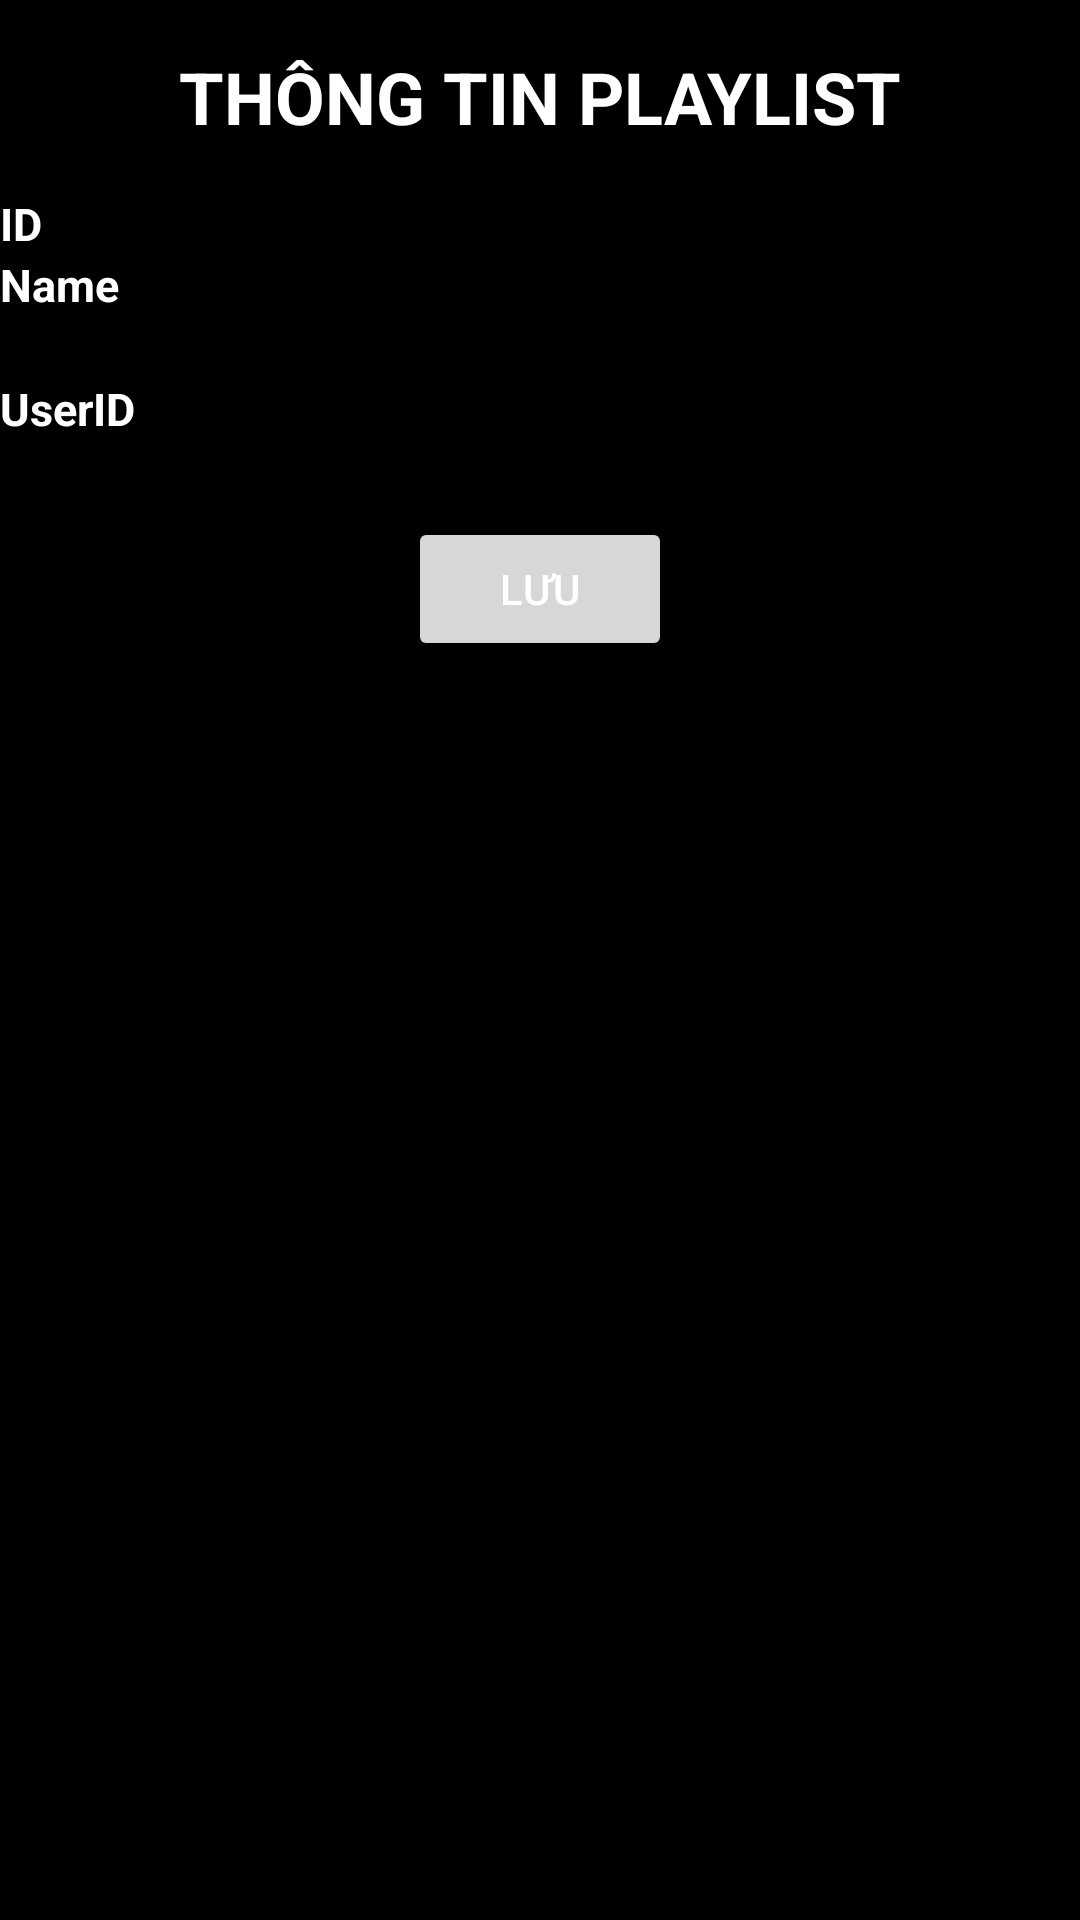

This screen was rendered from an Android layout file. Write that file and the resources it references.
<!-- AndroidManifest.xml: application theme Theme.CRUD_Spotify -->
<!-- res/layout/activity_add_playlist.xml -->
<?xml version="1.0" encoding="utf-8"?>
<LinearLayout xmlns:android="http://schemas.android.com/apk/res/android"
    android:layout_width="match_parent"
    android:layout_height="match_parent"
    android:orientation="vertical">

    <TextView
        android:layout_width="match_parent"
        android:layout_height="wrap_content"
        android:text="Thông tin Playlist"
        android:textAllCaps="true"
        android:gravity="center"
        android:textSize="24sp"
        android:textStyle="bold"
        android:padding="16dp"/>

    <RelativeLayout
        android:layout_width="match_parent"
        android:layout_height="wrap_content">

        <TextView
            android:id="@+id/tvIdap"
            android:layout_width="wrap_content"
            android:layout_height="wrap_content"
            android:text="ID"
            android:gravity="center"
            android:textSize="15sp"
            android:textStyle="bold"
            android:textColor="#FFFFFF" />

        <TextView
            android:id="@+id/tvIdDefaultap"
            android:layout_width="wrap_content"
            android:layout_height="wrap_content"
            android:text=""
            android:textSize="15sp"
            android:textStyle="bold"
            android:gravity="center"
            android:layout_toRightOf="@+id/tvIdap"
            android:layout_marginStart="8dp"
            android:textColor="#FFFFFF" />

    </RelativeLayout>

    <RelativeLayout
        android:layout_width="match_parent"
        android:layout_height="wrap_content">

        <TextView
            android:id="@+id/tvNameap"
            android:layout_width="wrap_content"
            android:layout_height="wrap_content"
            android:text="Name"
            android:gravity="center"
            android:textSize="15sp"
            android:textStyle="bold"
            android:textColor="#FFFFFF" />

        <EditText
            android:id="@+id/etNameap"
            android:layout_width="match_parent"
            android:layout_height="wrap_content"
            android:layout_toRightOf="@+id/tvNameap"
            android:layout_marginStart="8dp"
            android:hint="Name" />

    </RelativeLayout>

    <RelativeLayout
        android:layout_width="match_parent"
        android:layout_height="wrap_content">

        <TextView
            android:id="@+id/tvUserIdap"
            android:layout_width="wrap_content"
            android:layout_height="wrap_content"
            android:text="UserID"
            android:gravity="center"
            android:textSize="15sp"
            android:textStyle="bold"
            android:textColor="#FFFFFF" />

        <EditText
            android:id="@+id/etUserIda"
            android:layout_width="match_parent"
            android:layout_height="wrap_content"
            android:layout_toRightOf="@+id/tvUserIdap"
            android:layout_marginStart="8dp"
            android:hint="UserID" />
    </RelativeLayout>

    <Button
        android:id="@+id/button_save_playlist"
        android:layout_width="wrap_content"
        android:layout_height="wrap_content"
        android:text="Lưu"
        android:layout_centerHorizontal="true"
        android:layout_gravity="center"
        android:layout_marginTop="5dp" />

</LinearLayout>
<!-- resources referenced by this layout -->
<resources>
  <style name="Theme.CRUD_Spotify" parent="Theme.MaterialComponents.DayNight.NoActionBar">
          
          <item name="android:background">@color/black</item>
          <item name="android:textColor">@color/white</item>
          <item name="android:navigationBarColor">@color/black</item>
          <item name="colorPrimary">@color/purple_500</item>
          <item name="colorPrimaryVariant">@color/purple_700</item>
          <item name="colorOnPrimary">@color/white</item>
          
          <item name="colorSecondary">@color/teal_200</item>
          <item name="colorSecondaryVariant">@color/teal_700</item>
          <item name="colorOnSecondary">@color/black</item>
  
          
          <item name="android:statusBarColor">@color/black</item>
          
      </style>
  <!-- not gathered from this repository: default colours our renderer supplied (Android Studio template values) -->
  <color name="purple_500">#FF6200EE</color>
  <color name="purple_700">#FF3700B3</color>
  <color name="teal_200">#FF03DAC5</color>
  <color name="teal_700">#FF018786</color>
  <color name="black">#FF000000</color>
  <color name="white">#FFFFFFFF</color>
</resources>
